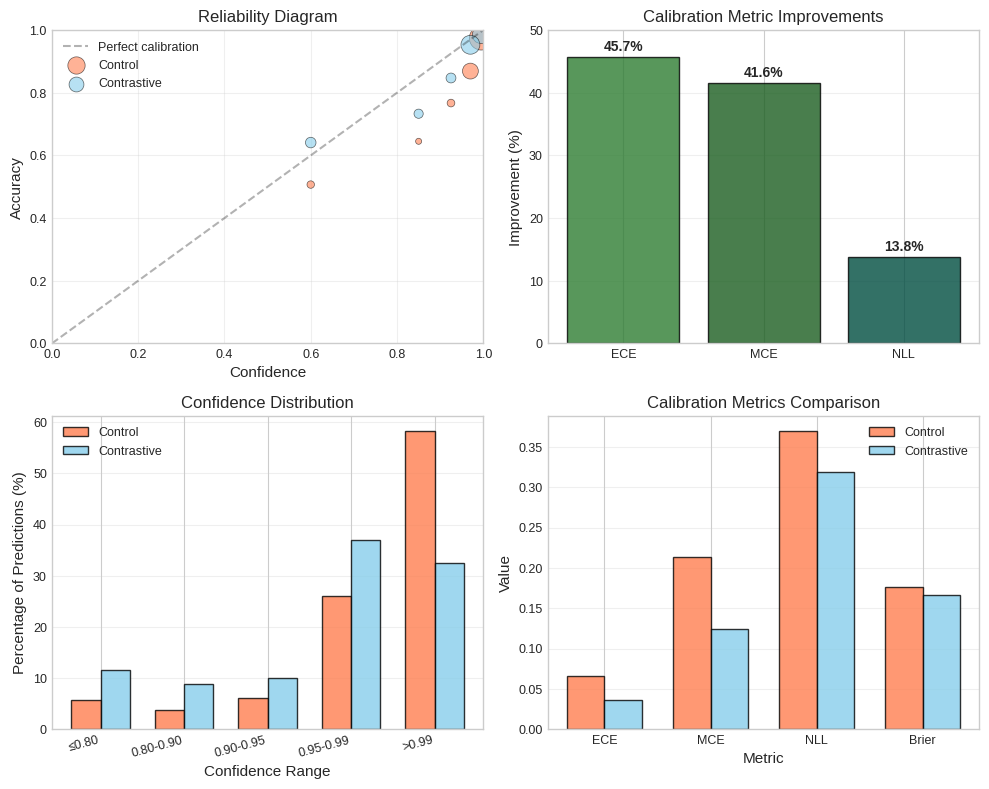
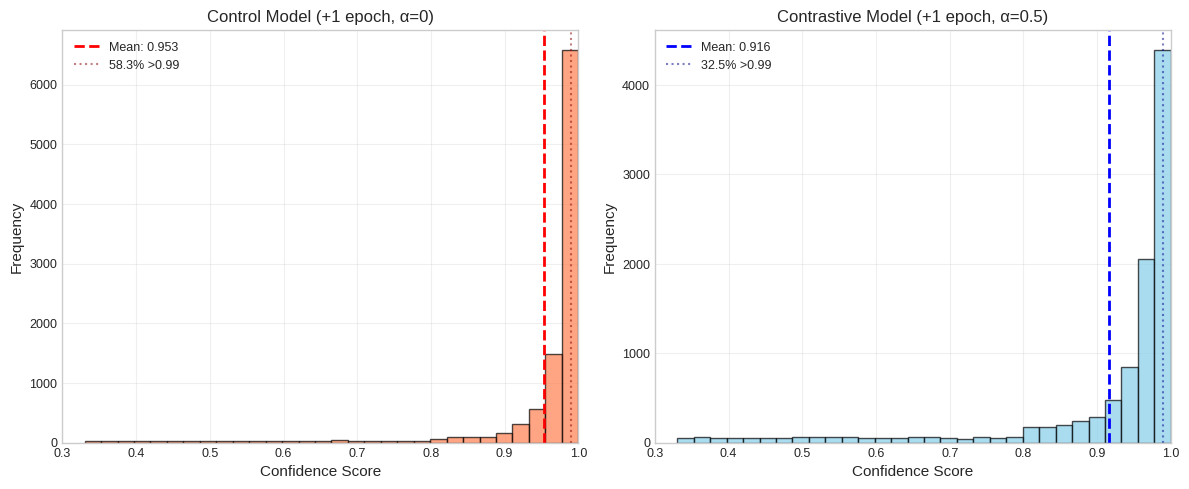
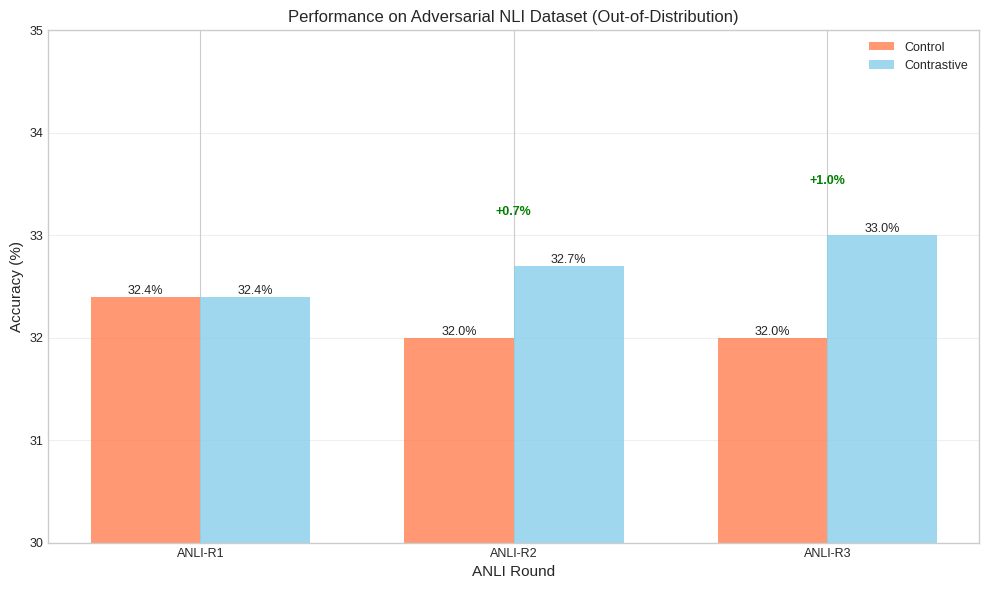
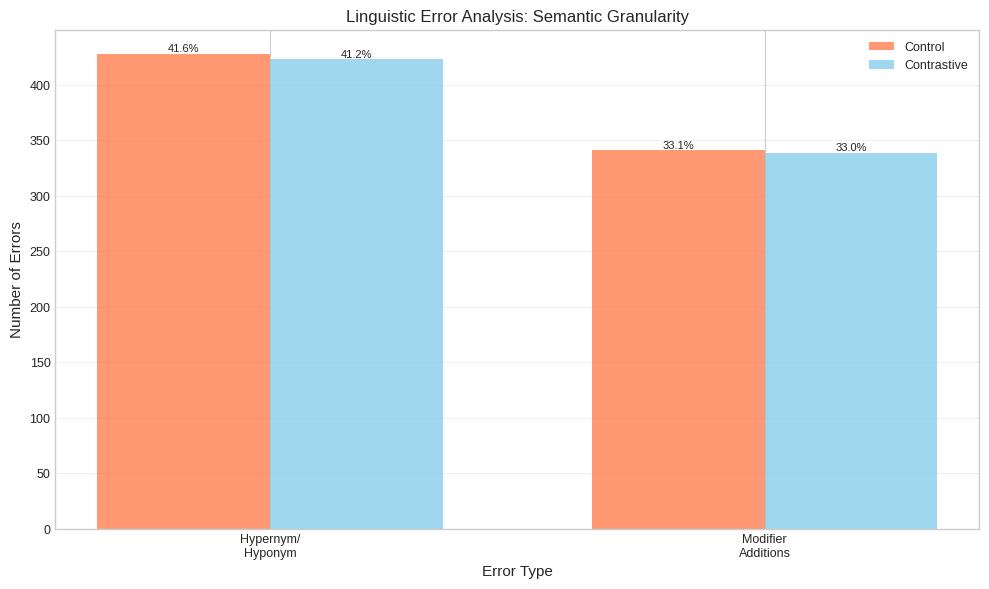
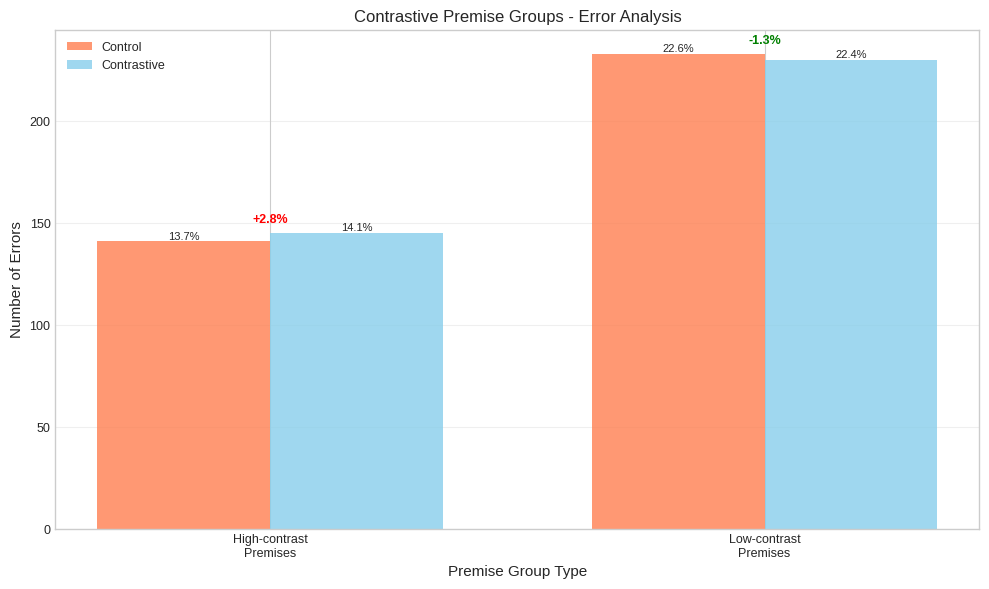
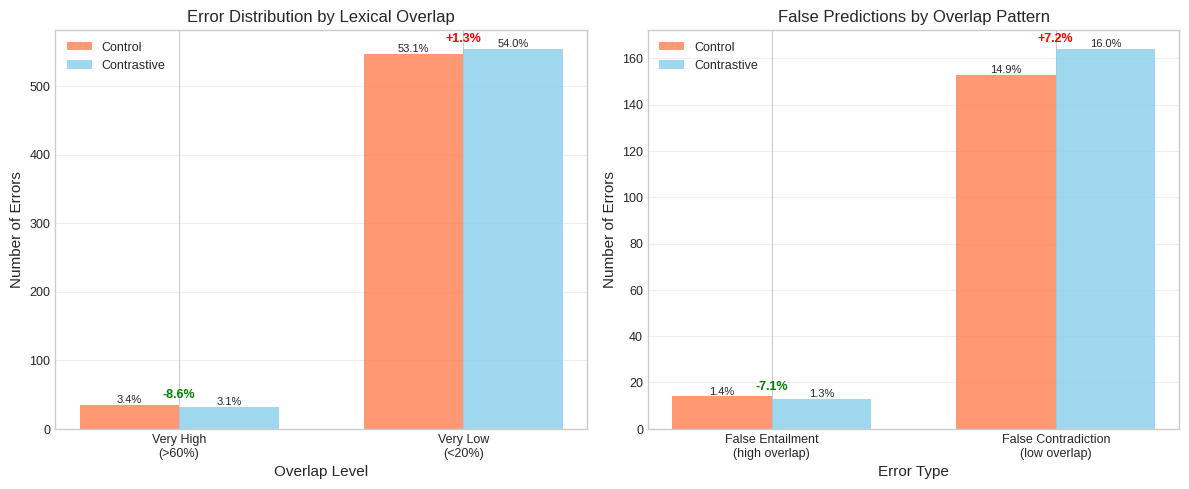

Python code for these plots, in order:
#!/usr/bin/env python3
"""
Generate charts for the research paper based on NLI model evaluation results.
"""

import matplotlib.pyplot as plt
import matplotlib.patches as mpatches
import numpy as np
import json
import csv
from pathlib import Path

# Set style for academic papers
plt.style.use('seaborn-v0_8-whitegrid')
plt.rcParams['figure.dpi'] = 300
plt.rcParams['savefig.dpi'] = 300
plt.rcParams['font.size'] = 10
plt.rcParams['axes.labelsize'] = 11
plt.rcParams['axes.titlesize'] = 12
plt.rcParams['xtick.labelsize'] = 9
plt.rcParams['ytick.labelsize'] = 9
plt.rcParams['legend.fontsize'] = 9

def create_snli_calibration_metrics():
    """Create SNLI calibration metrics chart."""
    fig, ((ax1, ax2), (ax3, ax4)) = plt.subplots(2, 2, figsize=(10, 8))
    
    # Reliability Diagram (top-left)
    # Based on confidence distribution table
    conf_centers = [0.995, 0.97, 0.925, 0.85, 0.6]
    accuracies_control = [0.974, 0.869, 0.767, 0.645, 0.507]
    accuracies_contrastive = [0.985, 0.953, 0.847, 0.733, 0.641]
    counts_control = [5830, 2610, 610, 380, 580]  # Proportional to percentages
    counts_contrastive = [3250, 3700, 1010, 880, 1160]
    
    ax1.plot([0, 1], [0, 1], 'k--', alpha=0.3, label='Perfect calibration')
    # Control model
    sizes_control = [c/20 for c in counts_control]
    ax1.scatter(conf_centers, accuracies_control, s=sizes_control, alpha=0.6, 
                color='coral', label='Control', edgecolors='black', linewidth=0.5)
    # Contrastive model
    sizes_contrastive = [c/20 for c in counts_contrastive]
    ax1.scatter(conf_centers, accuracies_contrastive, s=sizes_contrastive, alpha=0.6,
                color='skyblue', label='Contrastive', edgecolors='black', linewidth=0.5)
    
    ax1.set_xlabel('Confidence')
    ax1.set_ylabel('Accuracy')
    ax1.set_title('Reliability Diagram')
    ax1.set_xlim(0, 1)
    ax1.set_ylim(0, 1)
    ax1.grid(True, alpha=0.3)
    ax1.legend()
    
    # ECE Improvement (top-right)
    # Show the improvement in calibration metrics
    metrics = ['ECE', 'MCE', 'NLL']
    improvements = [45.7, 41.6, 13.8]  # Percentage improvements from paper
    colors = ['#2E7D32', '#1B5E20', '#004D40']
    
    bars = ax2.bar(metrics, improvements, color=colors, alpha=0.8, edgecolor='black')
    ax2.set_ylabel('Improvement (%)')
    ax2.set_title('Calibration Metric Improvements')
    ax2.grid(True, alpha=0.3, axis='y')
    
    # Add value labels on bars
    for bar, val in zip(bars, improvements):
        ax2.text(bar.get_x() + bar.get_width()/2., bar.get_height() + 0.5,
                f'{val:.1f}%', ha='center', va='bottom', fontweight='bold')
    
    ax2.set_ylim(0, 50)
    
    # Confidence Distribution (bottom-left)
    # From the paper's confidence distribution table
    ranges = ['≤0.80', '0.80-0.90', '0.90-0.95', '0.95-0.99', '>0.99']
    control_pcts = [5.8, 3.8, 6.1, 26.1, 58.3]
    contrastive_pcts = [11.6, 8.8, 10.1, 37.0, 32.5]
    
    x = np.arange(len(ranges))
    width = 0.35
    
    bars1 = ax3.bar(x - width/2, control_pcts, width, label='Control', 
                    color='coral', alpha=0.8, edgecolor='black')
    bars2 = ax3.bar(x + width/2, contrastive_pcts, width, label='Contrastive', 
                    color='skyblue', alpha=0.8, edgecolor='black')
    
    ax3.set_xlabel('Confidence Range')
    ax3.set_ylabel('Percentage of Predictions (%)')
    ax3.set_title('Confidence Distribution')
    ax3.set_xticks(x)
    ax3.set_xticklabels(ranges, rotation=15, ha='right')
    ax3.legend()
    ax3.grid(True, alpha=0.3, axis='y')
    
    # Calibration Metrics Comparison (bottom-right)
    metrics = ['ECE', 'MCE', 'NLL', 'Brier']
    control_vals = [0.066, 0.214, 0.370, 0.176]
    contrastive_vals = [0.036, 0.125, 0.319, 0.167]
    
    x = np.arange(len(metrics))
    width = 0.35
    
    ax4.bar(x - width/2, control_vals, width, label='Control', 
            color='coral', alpha=0.8, edgecolor='black')
    ax4.bar(x + width/2, contrastive_vals, width, label='Contrastive', 
            color='skyblue', alpha=0.8, edgecolor='black')
    ax4.set_xlabel('Metric')
    ax4.set_ylabel('Value')
    ax4.set_title('Calibration Metrics Comparison')
    ax4.set_xticks(x)
    ax4.set_xticklabels(metrics)
    ax4.legend()
    ax4.grid(True, alpha=0.3, axis='y')
    
    plt.tight_layout()
    plt.savefig('snli_calibration_metrics.pdf', bbox_inches='tight')
    plt.savefig('snli_calibration_metrics.png', bbox_inches='tight')
    print("Generated: snli_calibration_metrics.pdf/png")

def create_confidence_distribution():
    """Create confidence distribution comparison chart."""
    fig, (ax1, ax2) = plt.subplots(1, 2, figsize=(12, 5))
    
    # Generate distributions based on actual percentages from paper
    np.random.seed(42)
    total_samples = 10000
    
    # Control distribution (58.3% >0.99, 26.1% 0.95-0.99, etc.)
    control_conf = np.concatenate([
        np.random.uniform(0.99, 1.0, int(0.583 * total_samples)),  # 58.3% >0.99
        np.random.uniform(0.95, 0.99, int(0.261 * total_samples)), # 26.1% 0.95-0.99
        np.random.uniform(0.90, 0.95, int(0.061 * total_samples)), # 6.1% 0.90-0.95
        np.random.uniform(0.80, 0.90, int(0.038 * total_samples)), # 3.8% 0.80-0.90
        np.random.uniform(0.33, 0.80, int(0.058 * total_samples))  # 5.8% <0.80
    ])
    
    # Contrastive distribution (32.5% >0.99, 37.0% 0.95-0.99, etc.)
    contrastive_conf = np.concatenate([
        np.random.uniform(0.99, 1.0, int(0.325 * total_samples)),  # 32.5% >0.99
        np.random.uniform(0.95, 0.99, int(0.370 * total_samples)), # 37.0% 0.95-0.99
        np.random.uniform(0.90, 0.95, int(0.101 * total_samples)), # 10.1% 0.90-0.95
        np.random.uniform(0.80, 0.90, int(0.088 * total_samples)), # 8.8% 0.80-0.90
        np.random.uniform(0.33, 0.80, int(0.116 * total_samples))  # 11.6% <0.80
    ])
    
    # Control distribution histogram
    ax1.hist(control_conf, bins=30, alpha=0.7, color='coral', edgecolor='black')
    ax1.axvline(x=np.mean(control_conf), color='red', linestyle='--', linewidth=2, 
                label=f'Mean: {np.mean(control_conf):.3f}')
    ax1.axvline(x=0.99, color='darkred', linestyle=':', alpha=0.5, 
                label='58.3% >0.99')
    ax1.set_xlabel('Confidence Score')
    ax1.set_ylabel('Frequency')
    ax1.set_title('Control Model (+1 epoch, α=0)')
    ax1.legend(loc='upper left')
    ax1.grid(True, alpha=0.3)
    ax1.set_xlim(0.3, 1.0)
    
    # Contrastive distribution histogram
    ax2.hist(contrastive_conf, bins=30, alpha=0.7, color='skyblue', edgecolor='black')
    ax2.axvline(x=np.mean(contrastive_conf), color='blue', linestyle='--', linewidth=2,
                label=f'Mean: {np.mean(contrastive_conf):.3f}')
    ax2.axvline(x=0.99, color='darkblue', linestyle=':', alpha=0.5,
                label='32.5% >0.99')
    ax2.set_xlabel('Confidence Score')
    ax2.set_ylabel('Frequency')
    ax2.set_title('Contrastive Model (+1 epoch, α=0.5)')
    ax2.legend(loc='upper left')
    ax2.grid(True, alpha=0.3)
    ax2.set_xlim(0.3, 1.0)
    
    plt.tight_layout()
    plt.savefig('confidence_distribution.pdf', bbox_inches='tight')
    plt.savefig('confidence_distribution.png', bbox_inches='tight')
    print("Generated: confidence_distribution.pdf/png")

def create_anli_results():
    """Create ANLI results comparison chart."""
    fig, ax = plt.subplots(figsize=(10, 6))
    
    rounds = ['ANLI-R1', 'ANLI-R2', 'ANLI-R3']
    control_acc = [32.4, 32.0, 32.0]  # From the paper
    contrastive_acc = [32.4, 32.7, 33.0]  # From the paper
    improvements = [0.0, 0.7, 1.0]  # Percentage point improvements
    
    x = np.arange(len(rounds))
    width = 0.35
    
    bars1 = ax.bar(x - width/2, control_acc, width, label='Control', color='coral', alpha=0.8)
    bars2 = ax.bar(x + width/2, contrastive_acc, width, label='Contrastive', color='skyblue', alpha=0.8)
    
    # Add value labels on bars
    for bars in [bars1, bars2]:
        for bar in bars:
            height = bar.get_height()
            ax.text(bar.get_x() + bar.get_width()/2., height,
                   f'{height:.1f}%', ha='center', va='bottom', fontsize=9)
    
    # Add improvement annotations
    for i, (r, imp) in enumerate(zip(rounds, improvements)):
        if imp > 0:
            y_pos = max(control_acc[i], contrastive_acc[i]) + 0.5
            ax.annotate(f'+{imp:.1f}%', xy=(i, y_pos), ha='center', 
                       fontsize=9, color='green', fontweight='bold')
    
    ax.set_xlabel('ANLI Round')
    ax.set_ylabel('Accuracy (%)')
    ax.set_title('Performance on Adversarial NLI Dataset (Out-of-Distribution)')
    ax.set_xticks(x)
    ax.set_xticklabels(rounds)
    ax.set_ylim(30, 35)
    ax.legend()
    ax.grid(True, alpha=0.3, axis='y')
    
    plt.tight_layout()
    plt.savefig('anli_results.pdf', bbox_inches='tight')
    plt.savefig('anli_results.png', bbox_inches='tight')
    print("Generated: anli_results.pdf/png")

def create_error_analysis_charts():
    """Create error analysis charts."""
    # Linguistic Error Analysis
    fig, ax = plt.subplots(figsize=(10, 6))
    
    # From the paper's secondary targets table
    error_types = ['Hypernym/\nHyponym', 'Modifier\nAdditions']
    control_errors = [428, 341]  # From paper
    contrastive_errors = [423, 339]  # From paper
    control_pcts = [41.6, 33.1]  # Percentages
    contrastive_pcts = [41.2, 33.0]
    
    x = np.arange(len(error_types))
    width = 0.35
    
    bars1 = ax.bar(x - width/2, control_errors, width, label='Control', color='coral', alpha=0.8)
    bars2 = ax.bar(x + width/2, contrastive_errors, width, label='Contrastive', color='skyblue', alpha=0.8)
    
    # Add percentage labels
    for i, (bars, pcts) in enumerate([(bars1, control_pcts), (bars2, contrastive_pcts)]):
        for bar, pct in zip(bars, pcts):
            height = bar.get_height()
            ax.text(bar.get_x() + bar.get_width()/2., height,
                   f'{pct:.1f}%', ha='center', va='bottom', fontsize=8)
    
    ax.set_xlabel('Error Type')
    ax.set_ylabel('Number of Errors')
    ax.set_title('Linguistic Error Analysis: Semantic Granularity')
    ax.set_xticks(x)
    ax.set_xticklabels(error_types)
    ax.legend()
    ax.grid(True, alpha=0.3, axis='y')
    
    plt.tight_layout()
    plt.savefig('linguistic_errors.pdf', bbox_inches='tight')
    plt.savefig('linguistic_errors.png', bbox_inches='tight')
    print("Generated: linguistic_errors.pdf/png")

def create_premise_group_errors():
    """Create premise grouping error analysis chart."""
    fig, ax = plt.subplots(figsize=(10, 6))
    
    # From the paper's contrastive premise groups table
    categories = ['High-contrast\nPremises', 'Low-contrast\nPremises']
    control_errors = [141, 233]  # From paper
    contrastive_errors = [145, 230]  # From paper
    control_pcts = [13.7, 22.6]
    contrastive_pcts = [14.1, 22.4]
    changes = [2.8, -1.3]  # Percentage changes
    
    x = np.arange(len(categories))
    width = 0.35
    
    bars1 = ax.bar(x - width/2, control_errors, width, label='Control', color='coral', alpha=0.8)
    bars2 = ax.bar(x + width/2, contrastive_errors, width, label='Contrastive', color='skyblue', alpha=0.8)
    
    # Add percentage labels
    for i, (bars, pcts) in enumerate([(bars1, control_pcts), (bars2, contrastive_pcts)]):
        for bar, pct in zip(bars, pcts):
            height = bar.get_height()
            ax.text(bar.get_x() + bar.get_width()/2., height,
                   f'{pct:.1f}%', ha='center', va='bottom', fontsize=8)
    
    # Add change annotations
    for i, change in enumerate(changes):
        y_pos = max(control_errors[i], contrastive_errors[i]) + 5
        color = 'green' if change < 0 else 'red'
        ax.annotate(f'{change:+.1f}%', xy=(i, y_pos), ha='center',
                   fontsize=9, color=color, fontweight='bold')
    
    ax.set_xlabel('Premise Group Type')
    ax.set_ylabel('Number of Errors')
    ax.set_title('Contrastive Premise Groups - Error Analysis')
    ax.set_xticks(x)
    ax.set_xticklabels(categories)
    ax.legend()
    ax.grid(True, alpha=0.3, axis='y')
    
    plt.tight_layout()
    plt.savefig('premise_group_errors.pdf', bbox_inches='tight')
    plt.savefig('premise_group_errors.png', bbox_inches='tight')
    print("Generated: premise_group_errors.pdf/png")

def create_overlap_analysis():
    """Create lexical overlap analysis chart."""
    fig, (ax1, ax2) = plt.subplots(1, 2, figsize=(12, 5))
    
    # From the paper's overlap-based analysis table
    overlap_categories = ['Very High\n(>60%)', 'Very Low\n(<20%)']
    control_errors = [35, 547]
    contrastive_errors = [32, 554]
    control_pcts = [3.4, 53.1]
    contrastive_pcts = [3.1, 54.0]
    changes = [-8.6, 1.3]
    
    x = np.arange(len(overlap_categories))
    width = 0.35
    
    bars1 = ax1.bar(x - width/2, control_errors, width, label='Control', color='coral', alpha=0.8)
    bars2 = ax1.bar(x + width/2, contrastive_errors, width, label='Contrastive', color='skyblue', alpha=0.8)
    
    # Add percentage labels
    for i, (bars, pcts) in enumerate([(bars1, control_pcts), (bars2, contrastive_pcts)]):
        for bar, pct in zip(bars, pcts):
            height = bar.get_height()
            ax1.text(bar.get_x() + bar.get_width()/2., height,
                    f'{pct:.1f}%', ha='center', va='bottom', fontsize=8)
    
    # Add change annotations
    for i, change in enumerate(changes):
        y_pos = max(control_errors[i], contrastive_errors[i]) + 10
        color = 'green' if change < 0 else 'red'
        ax1.annotate(f'{change:+.1f}%', xy=(i, y_pos), ha='center',
                    fontsize=9, color=color, fontweight='bold')
    
    ax1.set_xlabel('Overlap Level')
    ax1.set_ylabel('Number of Errors')
    ax1.set_title('Error Distribution by Lexical Overlap')
    ax1.set_xticks(x)
    ax1.set_xticklabels(overlap_categories)
    ax1.legend()
    ax1.grid(True, alpha=0.3, axis='y')
    
    # False entailment/contradiction analysis
    error_types = ['False Entailment\n(high overlap)', 'False Contradiction\n(low overlap)']
    control_errors2 = [14, 153]
    contrastive_errors2 = [13, 164]
    control_pcts2 = [1.4, 14.9]
    contrastive_pcts2 = [1.3, 16.0]
    changes2 = [-7.1, 7.2]
    
    x2 = np.arange(len(error_types))
    
    bars3 = ax2.bar(x2 - width/2, control_errors2, width, label='Control', color='coral', alpha=0.8)
    bars4 = ax2.bar(x2 + width/2, contrastive_errors2, width, label='Contrastive', color='skyblue', alpha=0.8)
    
    # Add percentage labels
    for i, (bars, pcts) in enumerate([(bars3, control_pcts2), (bars4, contrastive_pcts2)]):
        for bar, pct in zip(bars, pcts):
            height = bar.get_height()
            ax2.text(bar.get_x() + bar.get_width()/2., height,
                    f'{pct:.1f}%', ha='center', va='bottom', fontsize=8)
    
    # Add change annotations
    for i, change in enumerate(changes2):
        y_pos = max(control_errors2[i], contrastive_errors2[i]) + 3
        color = 'green' if change < 0 else 'red'
        ax2.annotate(f'{change:+.1f}%', xy=(i, y_pos), ha='center',
                    fontsize=9, color=color, fontweight='bold')
    
    ax2.set_xlabel('Error Type')
    ax2.set_ylabel('Number of Errors')
    ax2.set_title('False Predictions by Overlap Pattern')
    ax2.set_xticks(x2)
    ax2.set_xticklabels(error_types)
    ax2.legend()
    ax2.grid(True, alpha=0.3, axis='y')
    
    plt.tight_layout()
    plt.savefig('overlap_analysis.pdf', bbox_inches='tight')
    plt.savefig('overlap_analysis.png', bbox_inches='tight')
    print("Generated: overlap_analysis.pdf/png")

def main():
    """Generate all charts for the research paper."""
    print("Generating research paper charts...")
    
    # Create all charts
    create_snli_calibration_metrics()
    create_confidence_distribution()
    create_anli_results()
    create_error_analysis_charts()
    create_premise_group_errors()
    create_overlap_analysis()
    
    print("\nAll charts generated successfully!")
    print("Files created:")
    print("  - snli_calibration_metrics.pdf/png")
    print("  - confidence_distribution.pdf/png")
    print("  - anli_results.pdf/png")
    print("  - linguistic_errors.pdf/png")
    print("  - premise_group_errors.pdf/png")
    print("  - overlap_analysis.pdf/png")

if __name__ == "__main__":
    main()